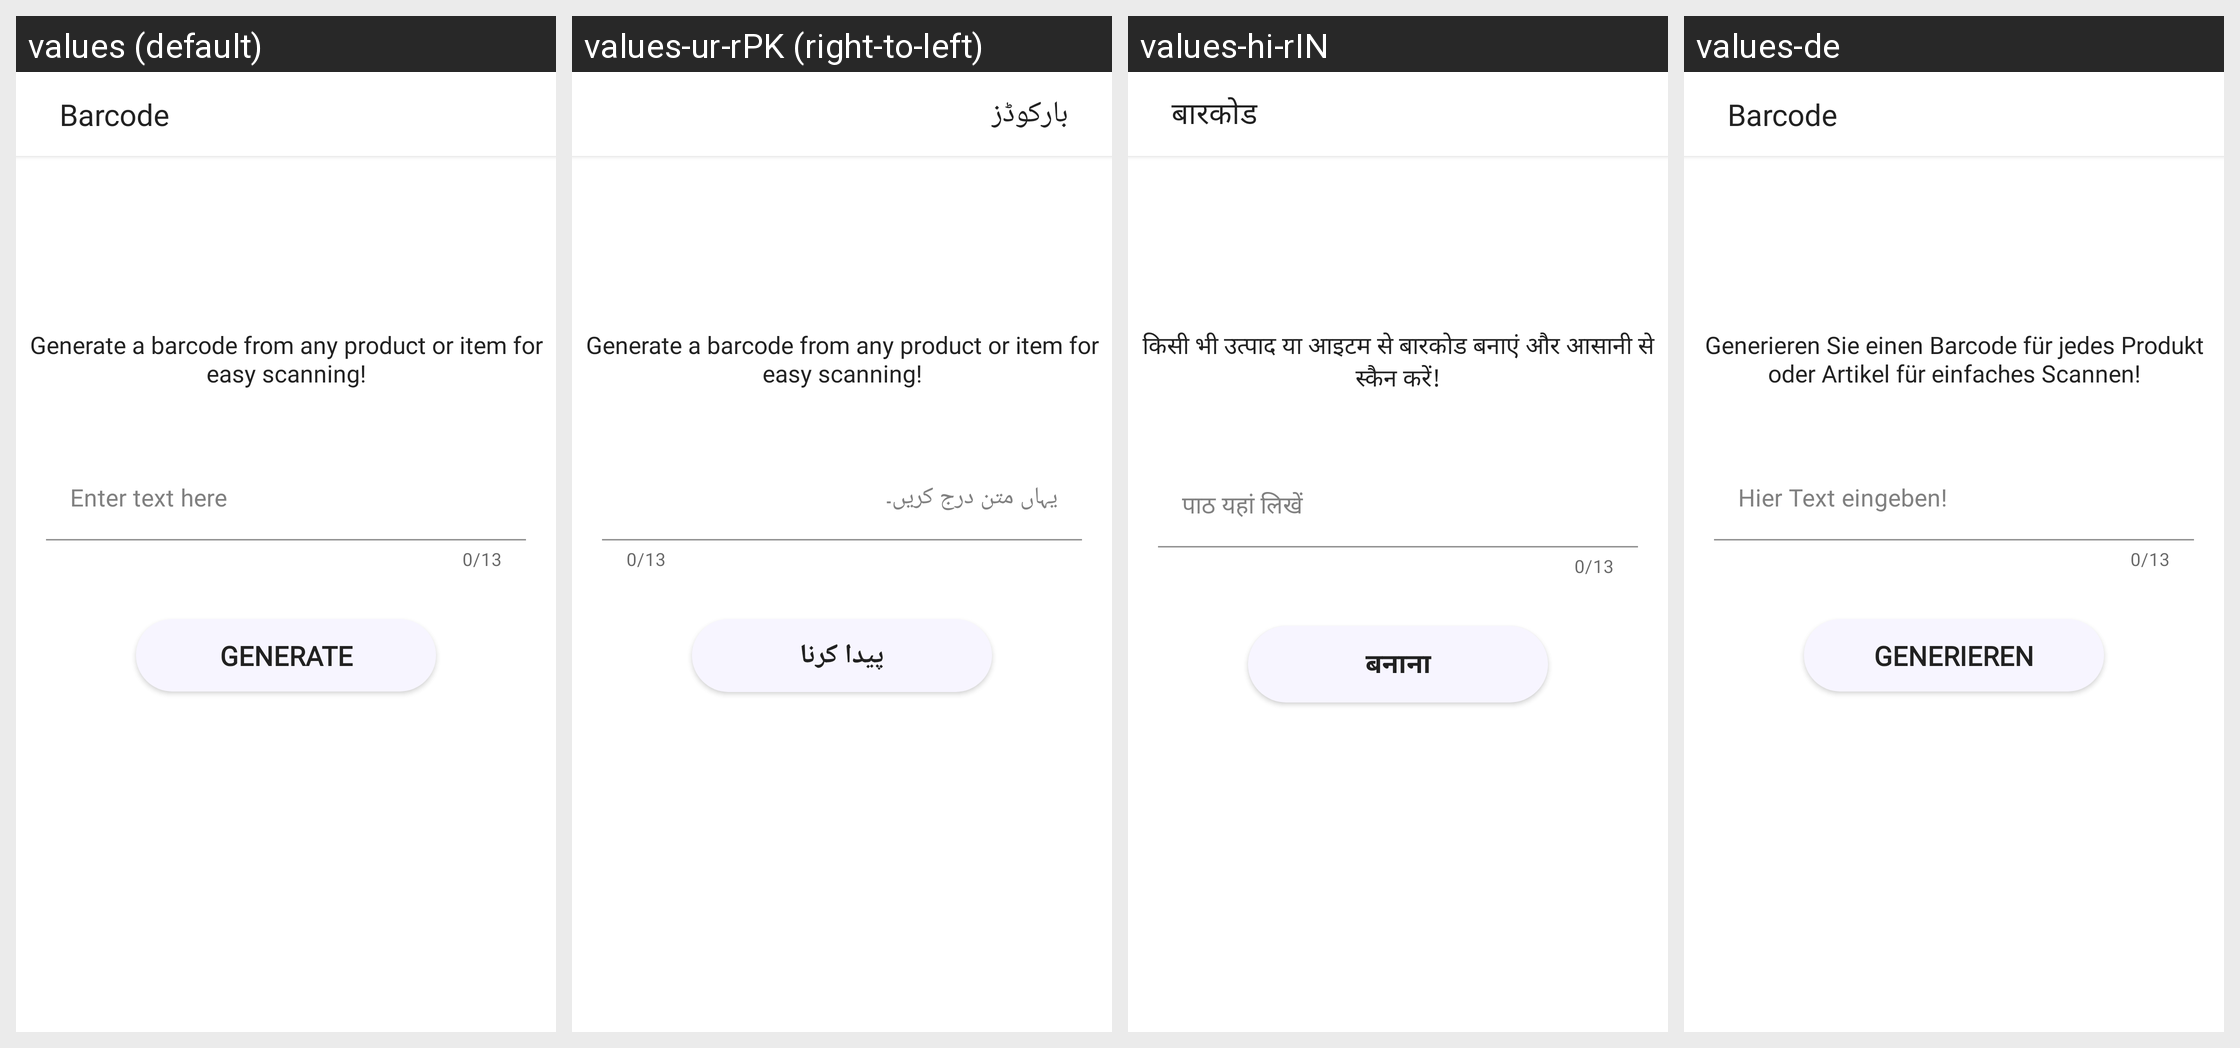

For this localized Android screen grid, give each drawn string resource with its value in every locale shown.
Android screen res/layout/activity_bar_code.xml rendered under 4 locales, left to right: values (default), values-ur-rPK (right-to-left), values-hi-rIN, values-de. Device: Nexus 5 (rendered at 1080×1920; each locale shown at half size, 540×960, under a caption strip naming it); theme Theme.QRScanner.
Other locales in the repository, not shown: values-ar-rSA, values-fr, values-it, values-ms-rMY, values-tr-rTR, values-zh-rCN.
Strings drawn on this screen, with the default value and each locale's value (text and hints the layout hard-codes, and strings that could not be matched under every locale, appear in the picture but are not listed):

barcode
  values: Barcode
  values-ur-rPK: بارکوڈز
  values-hi-rIN: बारकोड
  values-de: Barcode

generate_a_barcode_from_any_product_or_item_for_easy_scanning
  values: Generate a barcode from any product or item for easy scanning!
  values-ur-rPK: Generate a barcode from any product or item for easy scanning!  [not translated; the default value is used]
  values-hi-rIN: किसी भी उत्पाद या आइटम से बारकोड बनाएं और आसानी से स्कैन करें!
  values-de: Generieren Sie einen Barcode für jedes Produkt oder Artikel für einfaches Scannen!

enter_text_here
  values: Enter text here
  values-ur-rPK: یہاں متن درج کریں۔
  values-hi-rIN: पाठ यहां लिखें
  values-de: Hier Text eingeben!

generate
  values: Generate
  values-ur-rPK: پیدا کرنا
  values-hi-rIN: बनाना
  values-de: Generieren
